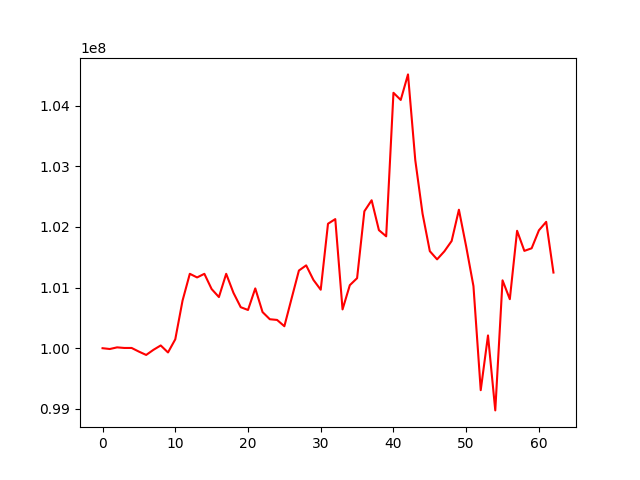

The table this chart was drawn from, first rows:
, 0
0, 100000000
1, 99986690
2, 100013833
3, 100003883
4, 100003962
5, 99943724
6, 99888823
7, 99973389
8, 100045404
9, 99929613
10, 100146860
11, 100785147
12, 101227681
13, 101167454
14, 101227115
15, 100975828
16, 100843818
17, 101227308
18, 100913724
19, 100676517
20, 100630691
21, 100986528
22, 100596234
23, 100477922
24, 100466255
25, 100362347
26, 100823584
27, 101281396
28, 101366627
29, 101125980
30, 100964693
31, 102053438
32, 102129966
33, 100639709
34, 101039960
35, 101155491
36, 102258817
37, 102440974
38, 101947947
39, 101846031
40, 104214115
41, 104095924
42, 104517478
43, 103103238
44, 102219929
45, 101601205
46, 101465820
47, 101598162
48, 101768614
49, 102284792
50, 101677160
51, 101023973
52, 99307413
53, 100210738
54, 98973824
55, 101119969
56, 100808838
57, 101937261
58, 101605808
59, 101648432
... 3 more rows
